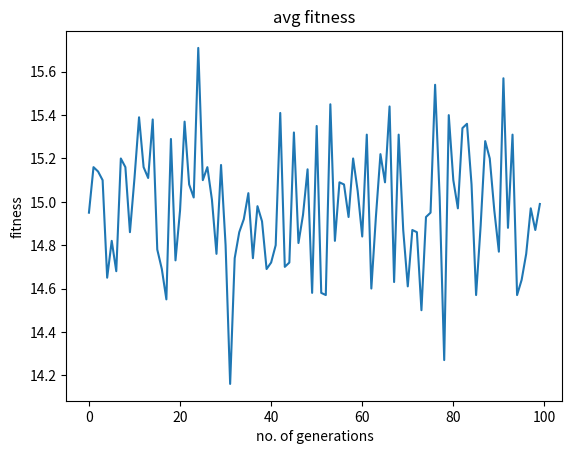

Recreate this plot in Python.
import random
import matplotlib.pyplot as plt
from itertools import product


def create_string():
    return ''.join(str(random.randint(0, 1)) for _ in range(30))


def calculate_fitness(individual):
    count = 0

    for i in range(len(individual)):
        if individual[i] == "1":
            count += 1

    return count


gen_len = 100
pop_len = 100

avg_fitness = []

for i in range(gen_len):
    total_pop_fitness = 0

    for j in range(pop_len):
        x = create_string()
        x_fitness = calculate_fitness(x)
        total_pop_fitness += x_fitness

    total_pop_fitness = total_pop_fitness / pop_len
    avg_fitness.append(total_pop_fitness)

# plot average fitness over generations
plt.plot(range(gen_len), avg_fitness)

plt.xlabel('no. of generations')
plt.ylabel('fitness')
plt.title('avg fitness')

plt.show()
